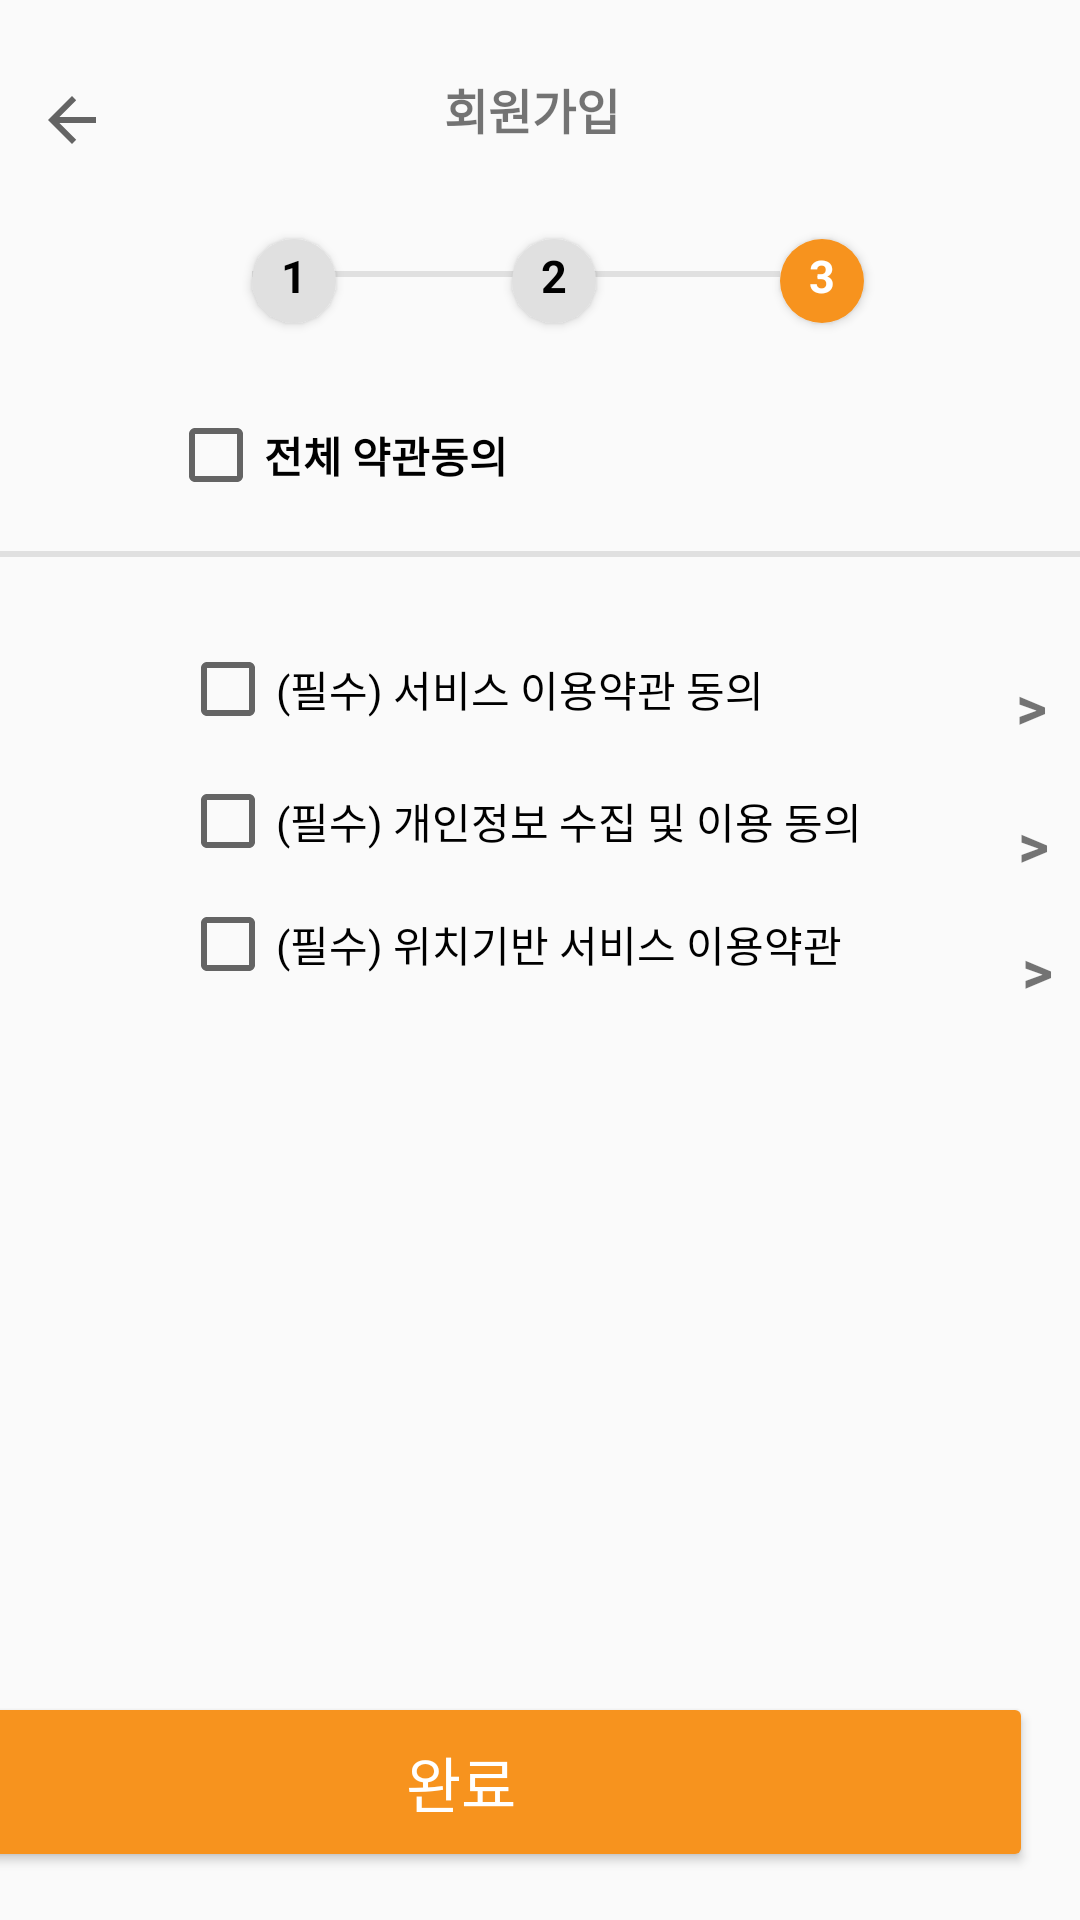

Layout XML and referenced resources for this Android screen:
<!-- AndroidManifest.xml: application theme Theme.AppCompat.Light.NoActionBar -->
<!-- res/layout/activity_sign_up_3.xml -->
<?xml version="1.0" encoding="utf-8"?>
<androidx.constraintlayout.widget.ConstraintLayout xmlns:android="http://schemas.android.com/apk/res/android"
    xmlns:app="http://schemas.android.com/apk/res-auto"
    xmlns:tools="http://schemas.android.com/tools"
    android:layout_width="match_parent"
    android:layout_height="match_parent"
    android:fitsSystemWindows="true">

    <View
        android:id="@+id/view"
        android:layout_width="0dp"
        android:layout_height="2dp"
        android:background="#E0E0E0"
        app:layout_constraintBottom_toBottomOf="@+id/textView20"
        app:layout_constraintEnd_toEndOf="parent"
        app:layout_constraintEnd_toStartOf="@+id/textView19"
        app:layout_constraintHorizontal_bias="0.0"
        app:layout_constraintStart_toStartOf="@+id/textView21"
        app:layout_constraintTop_toTopOf="@+id/textView20"
        app:layout_constraintVertical_bias="0.416" />

    <View
        android:id="@+id/view2"
        android:layout_width="381dp"
        android:layout_height="2dp"
        android:layout_marginTop="16dp"
        android:background="#E0E0E0"
        app:layout_constraintEnd_toEndOf="parent"
        app:layout_constraintHorizontal_bias="0.466"
        app:layout_constraintStart_toStartOf="parent"
        app:layout_constraintTop_toBottomOf="@+id/cbAll" />

    <TextView
        android:id="@+id/textView19"
        android:layout_width="28dp"
        android:layout_height="28dp"
        android:background="@drawable/bg_circle_orange"
        android:elevation="2dp"
        android:paddingTop="2dp"
        android:text="3"
        android:textAlignment="center"
        android:textColor="@color/white"
        android:textSize="15sp"
        android:textStyle="bold"
        app:layout_constraintBottom_toBottomOf="parent"
        app:layout_constraintEnd_toEndOf="parent"
        app:layout_constraintHorizontal_bias="0.783"
        app:layout_constraintStart_toStartOf="parent"
        app:layout_constraintTop_toTopOf="parent"
        app:layout_constraintVertical_bias="0.13" />

    <TextView
        android:id="@+id/textView20"
        android:layout_width="28dp"
        android:layout_height="28dp"
        android:background="@drawable/bg_circle_gray"
        android:elevation="2dp"
        android:paddingTop="2dp"
        android:text="2"
        android:textAlignment="center"
        android:textColor="@color/black"
        android:textSize="15sp"
        android:textStyle="bold"
        app:layout_constraintBottom_toBottomOf="parent"
        app:layout_constraintEnd_toStartOf="@+id/textView19"
        app:layout_constraintHorizontal_bias="0.488"
        app:layout_constraintStart_toEndOf="@+id/textView21"
        app:layout_constraintTop_toTopOf="parent"
        app:layout_constraintVertical_bias="0.13" />

    <TextView
        android:id="@+id/textView21"
        android:layout_width="28dp"
        android:layout_height="28dp"
        android:layout_marginStart="84dp"
        android:background="@drawable/bg_circle_gray"
        android:elevation="2dp"
        android:paddingTop="2dp"
        android:text="1"
        android:textAlignment="center"
        android:textColor="@color/black"
        android:textSize="15sp"
        android:textStyle="bold"
        app:layout_constraintBottom_toBottomOf="parent"
        app:layout_constraintStart_toStartOf="parent"
        app:layout_constraintTop_toTopOf="parent"
        app:layout_constraintVertical_bias="0.13" />

    <TextView
        android:id="@+id/textView16"
        android:layout_width="64dp"
        android:layout_height="23dp"
        android:text="회원가입"
        android:textSize="16sp"
        android:textStyle="bold"
        app:layout_constraintBottom_toBottomOf="parent"
        app:layout_constraintEnd_toEndOf="parent"
        app:layout_constraintStart_toStartOf="parent"
        app:layout_constraintTop_toTopOf="parent"
        app:layout_constraintVertical_bias="0.04" />


    <Button
        android:id="@+id/btn_do_later"
        android:layout_width="381dp"
        android:layout_height="60dp"
        android:layout_marginEnd="16dp"
        android:layout_marginBottom="16dp"
        android:backgroundTint="#F7931E"
        android:text="완료"
        android:textColor="@color/white"
        android:textSize="20sp"
        app:cornerRadius="10dp"
        app:layout_constraintBottom_toBottomOf="parent"
        app:layout_constraintEnd_toEndOf="parent" />

    <TextView
        android:id="@+id/tvTerms2More"
        android:layout_width="100dp"
        android:layout_height="wrap_content"
        android:layout_marginStart="52dp"
        android:layout_marginTop="22dp"
        android:text=">"
        android:textSize="20sp"
        android:textStyle="bold"
        app:layout_constraintStart_toEndOf="@+id/cbTerms2"
        app:layout_constraintTop_toBottomOf="@+id/cbTerms1" />

    <TextView
        android:id="@+id/tvTerms1More"
        android:layout_width="100dp"
        android:layout_height="wrap_content"
        android:layout_marginStart="84dp"
        android:layout_marginTop="36dp"
        android:text=">"
        android:textSize="20sp"
        android:textStyle="bold"
        app:layout_constraintStart_toEndOf="@+id/cbTerms1"
        app:layout_constraintTop_toBottomOf="@+id/view2" />

    <TextView
        android:id="@+id/tvTerms3More"
        android:layout_width="100dp"
        android:layout_height="wrap_content"
        android:layout_marginStart="60dp"
        android:layout_marginTop="20dp"
        android:text=">"
        android:textSize="20sp"
        android:textStyle="bold"
        app:layout_constraintStart_toEndOf="@+id/cbTerms3"
        app:layout_constraintTop_toBottomOf="@+id/cbTerms2" />

    <ImageView
        android:id="@+id/btn_back"
        android:layout_width="wrap_content"
        android:layout_height="wrap_content"
        android:layout_marginStart="12dp"
        android:layout_marginTop="28dp"
        app:layout_constraintStart_toStartOf="parent"
        app:layout_constraintTop_toTopOf="parent"
        app:srcCompat="?attr/homeAsUpIndicator" />

    <CheckBox
        android:id="@+id/cbTerms1"
        android:layout_width="wrap_content"
        android:layout_height="wrap_content"
        android:layout_marginStart="60dp"
        android:layout_marginTop="28dp"
        android:text="(필수) 서비스 이용약관 동의"
        app:layout_constraintStart_toStartOf="parent"
        app:layout_constraintTop_toBottomOf="@+id/view2" />

    <CheckBox
        android:id="@+id/cbTerms2"
        android:layout_width="wrap_content"
        android:layout_height="wrap_content"
        android:layout_marginStart="60dp"
        android:layout_marginTop="12dp"
        android:text="(필수) 개인정보 수집 및 이용 동의"
        app:layout_constraintStart_toStartOf="parent"
        app:layout_constraintTop_toBottomOf="@+id/cbTerms1" />

    <CheckBox
        android:id="@+id/cbTerms3"
        android:layout_width="wrap_content"
        android:layout_height="wrap_content"
        android:layout_marginStart="60dp"
        android:text="(필수) 위치기반 서비스 이용약관"
        app:layout_constraintBottom_toBottomOf="parent"
        app:layout_constraintStart_toStartOf="parent"
        app:layout_constraintTop_toBottomOf="@+id/cbTerms2"
        app:layout_constraintVertical_bias="0.028" />

    <CheckBox
        android:id="@+id/cbAll"
        android:layout_width="wrap_content"
        android:layout_height="wrap_content"
        android:layout_marginStart="56dp"
        android:layout_marginTop="28dp"
        android:text="전체 약관동의"
        android:textStyle="bold"
        app:layout_constraintStart_toStartOf="parent"
        app:layout_constraintTop_toBottomOf="@+id/textView21" />

</androidx.constraintlayout.widget.ConstraintLayout>
<!-- resources referenced by this layout -->
<resources>
  <!-- drawable bg_circle_gray (drawable) -->
  <shape xmlns:android="http://schemas.android.com/apk/res/android"
      android:shape="oval">
      <solid android:color="#E0E0E0" /> 
  </shape>
  <!-- drawable bg_circle_orange (drawable) -->
  <shape xmlns:android="http://schemas.android.com/apk/res/android"
      android:shape="oval">
      <solid android:color="#F7931E" /> 
  </shape>
  <!-- not gathered from this repository: default colours our renderer supplied (Android Studio template values) -->
  <color name="black">#FF000000</color>
  <color name="white">#FFFFFFFF</color>
</resources>
